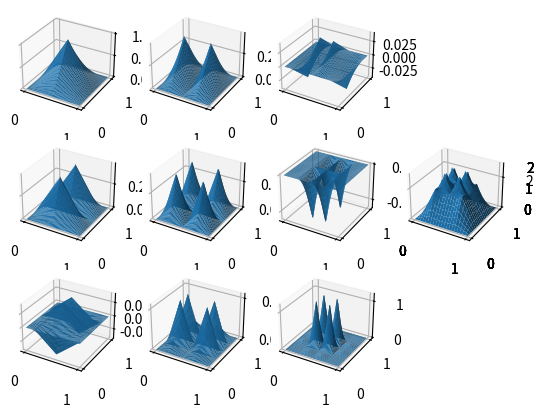

Reproduce this figure in Python.
import numpy as np
import math
import matplotlib.pyplot as plt

from mpl_toolkits.mplot3d import Axes3D
from matplotlib import cm

start = 0
end = 1
step = 0.01
ml = 3

def fun(x, y):
    mu = (end/2.0, end/2.0)
    var = 0.02
    return math.exp(-(pow((x - mu[0]), 2) +
                      (pow((y - mu[1]), 2))) / (2 * var))

class SparseGrid:

    def __init__(self):
        subs = [Subspace(1, 1, None)]         # 0: 11
        subs.append(Subspace(1,2,subs[0]))    # 1: 12
        subs.append(Subspace(1,3,subs[1]))    # 2: 13

        subs.append(Subspace(2,1,subs[0]))    # 3: 21
        subs.append(Subspace(2,2,subs[0]))    # 4: 22
        subs.append(Subspace(2,3,subs[2]))    # 5: 23

        subs.append(Subspace(3,1,subs[3]))
        subs.append(Subspace(3,2,subs[3]))
        subs.append(Subspace(3,3,subs[4]))

        xval = yval = np.arange(start, end + step, step)
        xmesh, ymesh = np.meshgrid(xval, yval)
        zvals = [[x * y
                 for x in s.get_sum_x(xval)
                 for y in s.get_sum_y(yval)]
                 for s in subs]

        f = plt.figure()

        k = 1
        for zs in zvals:
            ax = f.add_subplot(3, 4, k, projection="3d")
            k+=1
            if k % 4 == 0:
                k+=1
            zmesh = np.reshape(zs, xmesh.shape)
            ax.plot_surface(xmesh, ymesh, zmesh, cstride=2, rstride=2)

        zval = zvals[0]
        for zs in zvals:
            zval = np.add(zval, zs)
            zmesh = np.reshape(zval, xmesh.shape)
            ax = f.add_subplot(3, 4, 8, projection="3d")
            ax.plot_surface(xmesh, ymesh, zmesh, cstride=5, rstride=5)
        plt.show()

class Subspace:

    def __init__(self, lx, ly, parent):
        self.lx = lx
        self.ly = ly
        self.gxs = [i for i in range(1, 2**lx) if i % 2 == 1]
        self.gys = [i for i in range(1, 2**ly) if i % 2 == 1]

        self.basis_x = []
        self.basis_y = []

        self.parent = parent

        for gx in self.gxs:
            for gy in self.gys:
                cx = self.getCX(gx)
                cy = self.getCY(gy)
                ax = ay = fun(cx, cy)
                hatSubX = 0
                hatSubY = 0
                p = parent
                while p is not None:
                    hatSubX += p.directParentX(cx).evalAt(cx)
                    p = p.parent
                p = parent
                while p is not None:
                    hatSubY += p.directParentY(cy).evalAt(cy)
                    p = p.parent

                ax -= hatSubX
                ay -= hatSubY
                self.basis_x.append(BasisFunction(gx, lx, ax))
                self.basis_y.append(BasisFunction(gy, ly, ay))

    def getCX(self, g):
        return (1/(2**ml)) * 2**(ml - self.lx) * g

    def getCY(self, g):
        return (1/(2**ml)) * 2**(ml - self.ly) * g

    def get_sum(self, xval, yval):
        b_2d = []
        for bx in self.basis_x:
            for by in self.basis_y:
                b_2d.append([bx.evalAt(x) * by.evalAt(y)
                             for x in xval
                             for y in yval])
        b_sum = b_2d[0]
        for b in b_2d[1:]:
            b_sum = np.add(b_sum, b)
        return b_sum

    def get_sum_x(self, xval):
        sum_x = [self.basis_x[0].evalAt(x) for x in xval]
        for bx in self.basis_x[1:]:
            sum_x = np.add(sum_x, [bx.evalAt(x) for x in xval])
        return sum_x

    def get_sum_y(self, yval):
        sum_y = [self.basis_y[0].evalAt(y) for y in yval]
        for by in self.basis_y[1:]:
            sum_y = np.add(sum_y, [by.evalAt(y) for y in yval])
        return sum_y

    def directParentX(self, g):
        cB = None
        cD = 1000
        for b in self.basis_x:
            if abs(self.getCX(b.gp) - g) < cD:
                cD = abs(self.getCX(b.gp) - g)
                cB = b
        return cB

    def directParentY(self, g):
        cB = None
        cD = 1000
        for b in self.basis_y:
            if abs(self.getCY(b.gp) - g) < cD:
                cD = abs(self.getCY(b.gp) - g)
                cB = b
        return cB

class BasisFunction:

    def __init__(self, gp, l, alpha):
        self.gp = gp
        self.l = l
        self.alpha = alpha

    def evalAt(self, x):
        return self.alpha * max(1 - abs(pow(2, self.l) * x - self.gp), 0)

SparseGrid()
